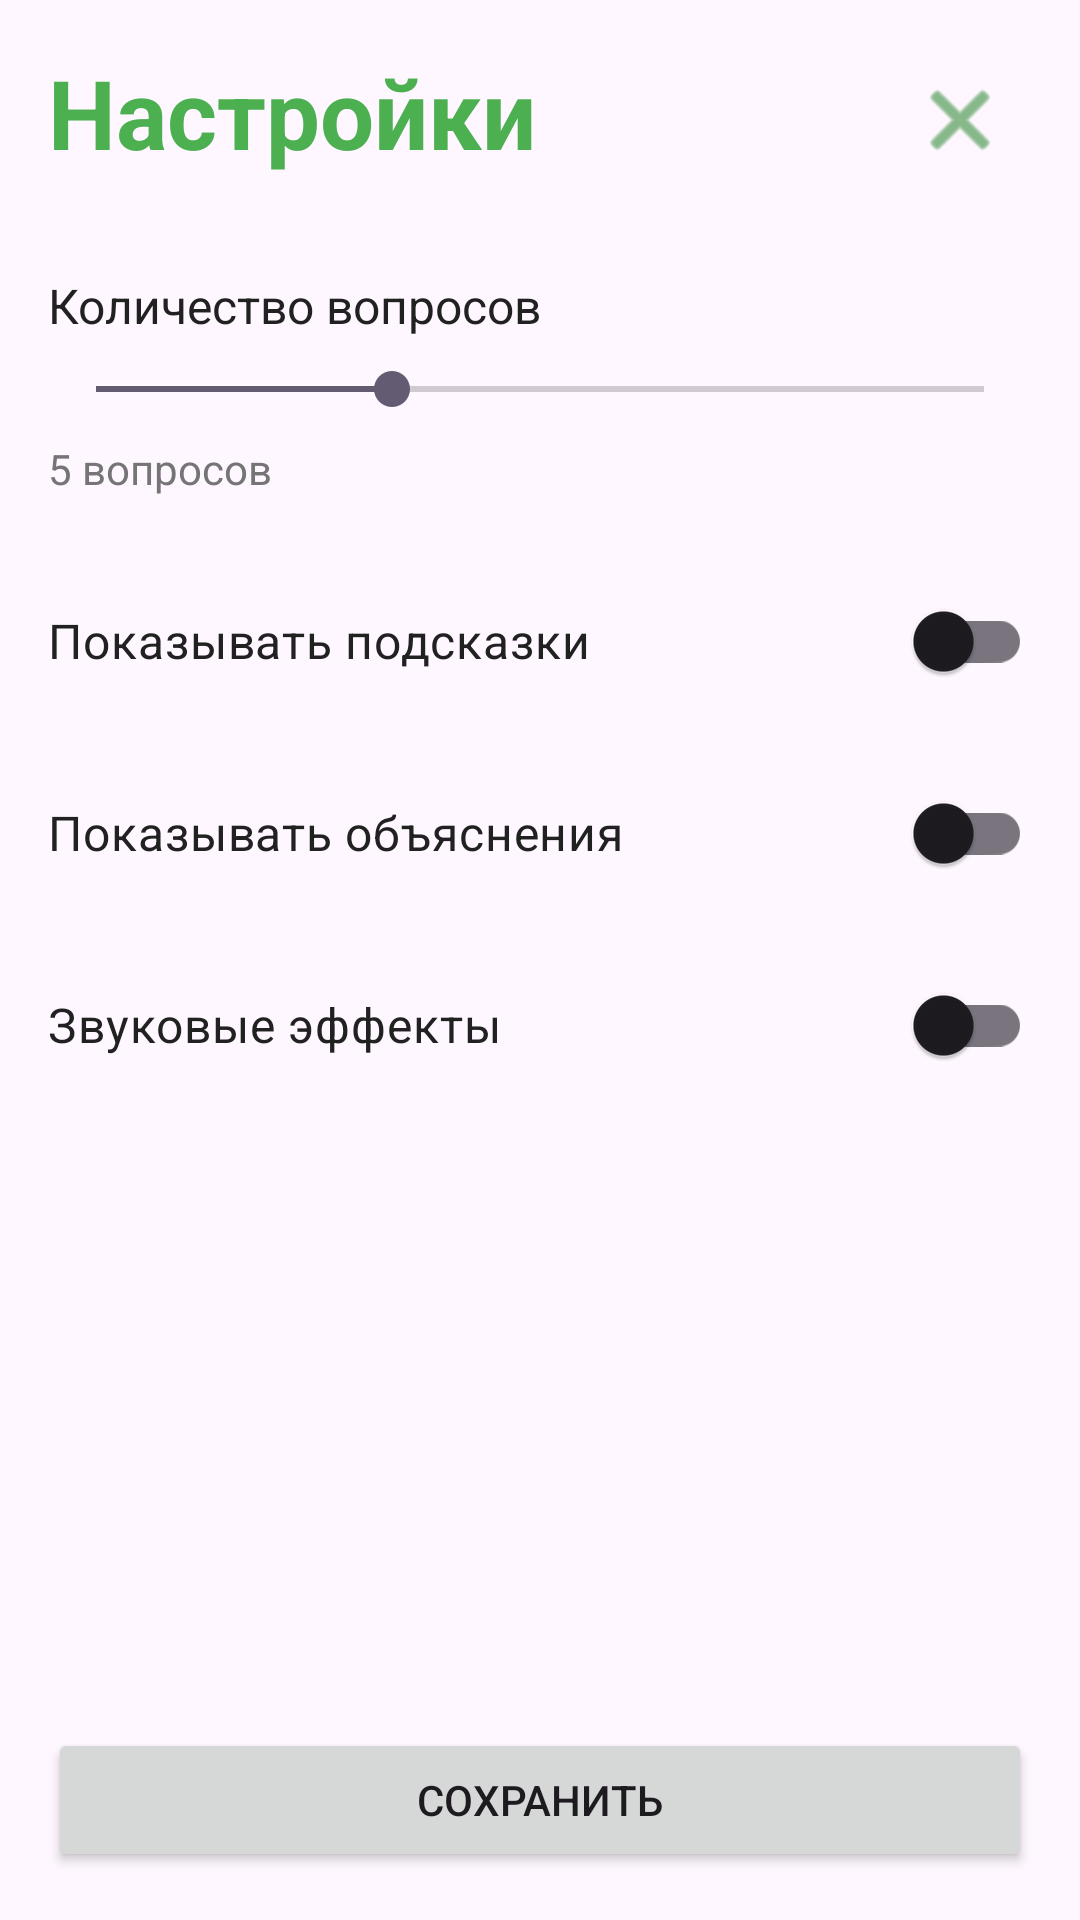

Android layout source for this screen:
<!-- AndroidManifest.xml: application theme Theme.BiologyQuiz -->
<!-- res/layout/activity_settings.xml -->
<?xml version="1.0" encoding="utf-8"?>
<RelativeLayout xmlns:android="http://schemas.android.com/apk/res/android"
    xmlns:app="http://schemas.android.com/apk/res-auto"
    android:layout_width="match_parent"
    android:layout_height="match_parent"
    android:background="@drawable/img">

    <ImageButton
        android:id="@+id/exitButton"
        android:layout_width="48dp"
        android:layout_height="48dp"
        android:layout_alignParentEnd="true"
        android:layout_alignParentTop="true"
        android:layout_margin="16dp"
        android:background="?attr/selectableItemBackgroundBorderless"
        android:src="@android:drawable/ic_menu_close_clear_cancel"
        android:tint="@color/primary_dark"/>

    <LinearLayout
        android:layout_width="match_parent"
        android:layout_height="match_parent"
        android:orientation="vertical"
        android:padding="16dp">

        <TextView
            android:layout_width="wrap_content"
            android:layout_height="wrap_content"
            android:text="Настройки"
            android:textSize="32sp"
            android:textStyle="bold"
            android:textColor="@color/primary"
            android:layout_marginBottom="32dp"/>

        <TextView
            android:layout_width="wrap_content"
            android:layout_height="wrap_content"
            android:text="Количество вопросов"
            android:textSize="16sp"
            android:textColor="@color/primary_text"
            android:layout_marginBottom="8dp"/>

        <SeekBar
            android:id="@+id/questionsCountSeekBar"
            android:layout_width="match_parent"
            android:layout_height="wrap_content"
            android:max="15"
            android:progress="5"
            android:layout_marginBottom="8dp"/>

        <TextView
            android:id="@+id/questionsCountText"
            android:layout_width="wrap_content"
            android:layout_height="wrap_content"
            android:text="5 вопросов"
            android:textSize="14sp"
            android:textColor="@color/secondary_text"
            android:layout_marginBottom="24dp"/>

        <com.google.android.material.switchmaterial.SwitchMaterial
            android:id="@+id/showHintsSwitch"
            android:layout_width="match_parent"
            android:layout_height="wrap_content"
            android:text="Показывать подсказки"
            android:textSize="16sp"
            android:textColor="@color/primary_text"
            android:layout_marginBottom="16dp"/>

        <com.google.android.material.switchmaterial.SwitchMaterial
            android:id="@+id/showExplanationsSwitch"
            android:layout_width="match_parent"
            android:layout_height="wrap_content"
            android:text="Показывать объяснения"
            android:textSize="16sp"
            android:textColor="@color/primary_text"
            android:layout_marginBottom="16dp"/>

        <com.google.android.material.switchmaterial.SwitchMaterial
            android:id="@+id/soundSwitch"
            android:layout_width="match_parent"
            android:layout_height="wrap_content"
            android:text="Звуковые эффекты"
            android:textSize="16sp"
            android:textColor="@color/primary_text"
            android:layout_marginBottom="16dp"/>

        <View
            android:layout_width="match_parent"
            android:layout_height="0dp"
            android:layout_weight="1"/>

        <Button
            android:id="@+id/saveButton"
            android:layout_width="match_parent"
            android:layout_height="wrap_content"
            android:text="Сохранить"/>
    </LinearLayout>
</RelativeLayout>
<!-- resources referenced by this layout -->
<resources>
  <color name="primary">#4CAF50</color>
  <color name="primary_dark">#388E3C</color>
  <color name="primary_text">#212121</color>
  <color name="secondary_text">#757575</color>
  <style name="Theme.BiologyQuiz" parent="Base.Theme.BiologyQuiz" />
  <style name="Base.Theme.BiologyQuiz" parent="Theme.Material3.DayNight.NoActionBar">
          
          
      </style>
</resources>
